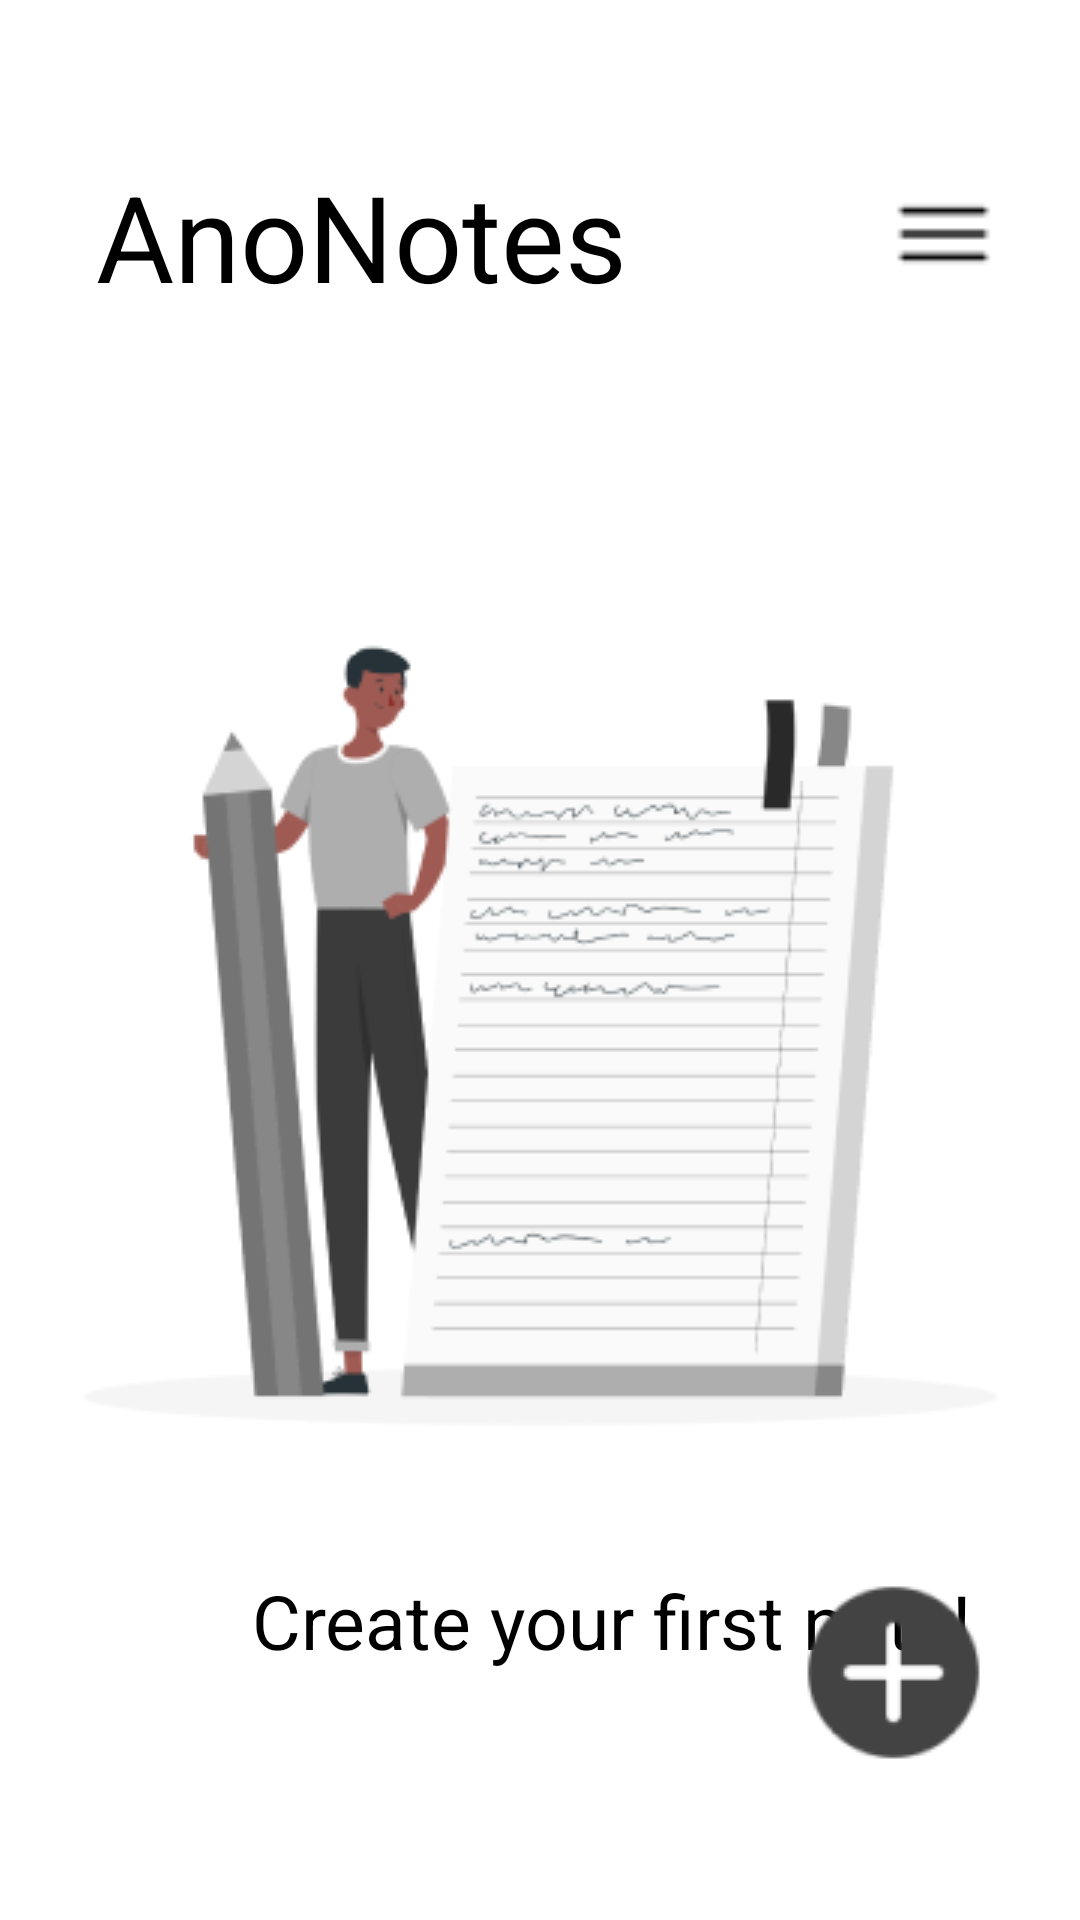

This screen was rendered from an Android layout file. Write that file and the resources it references.
<!-- AndroidManifest.xml: application theme Theme.FrontEndAnonotes -->
<!-- res/layout/activity_main.xml -->
<?xml version="1.0" encoding="utf-8"?>
<androidx.drawerlayout.widget.DrawerLayout xmlns:android="http://schemas.android.com/apk/res/android"
    xmlns:app="http://schemas.android.com/apk/res-auto"
    xmlns:tools="http://schemas.android.com/tools"
    android:id="@+id/drawer_layout"
    android:layout_width="match_parent"
    android:layout_height="match_parent"
    android:background="@color/white"
    tools:context=".MainActivity"
    android:fitsSystemWindows="true"
    tools:openDrawer="start">

    <com.google.android.material.navigation.NavigationView
        android:layout_width="wrap_content"
        android:layout_height="match_parent"
        android:id="@+id/nav"
        app:headerLayout="@layout/header"
        app:menu="@menu/main_menu"
        android:layout_gravity="start"/>

<androidx.constraintlayout.widget.ConstraintLayout
    android:layout_width="match_parent"
    android:layout_height="match_parent">
        <TextView
            android:id="@+id/textView"
            android:layout_width="wrap_content"
            android:layout_height="wrap_content"
            android:layout_marginStart="32dp"
            android:layout_marginTop="52dp"
            android:text="AnoNotes"
            android:textColor="@color/black"
            android:textSize="40sp"
            app:layout_constraintStart_toStartOf="parent"
            app:layout_constraintTop_toTopOf="parent" />

        <ImageView
            android:id="@+id/imageView"
            android:layout_width="33dp"
            android:layout_height="36dp"
            android:layout_marginTop="60dp"
            app:layout_constraintEnd_toEndOf="parent"
            app:layout_constraintHorizontal_bias="0.755"
            app:layout_constraintStart_toEndOf="@+id/textView"
            app:layout_constraintTop_toTopOf="parent"
            app:srcCompat="@drawable/qwerty" />

        <ImageView
            android:id="@+id/imageView2"
            android:layout_width="wrap_content"
            android:layout_height="wrap_content"
            android:layout_marginTop="100dp"
            app:layout_constraintBottom_toBottomOf="parent"
            app:layout_constraintEnd_toEndOf="parent"
            app:layout_constraintStart_toStartOf="parent"
            app:layout_constraintTop_toBottomOf="@+id/textView"
            app:layout_constraintVertical_bias="0.0"
            app:srcCompat="@drawable/three" />

        <TextView
            android:id="@+id/textView2"
            android:layout_width="wrap_content"
            android:layout_height="wrap_content"
            android:layout_marginStart="84dp"
            android:layout_marginTop="40dp"
            android:text="Create your first note!"
            android:textColor="@color/black"
            android:textSize="25sp"
            app:layout_constraintBottom_toBottomOf="parent"
            app:layout_constraintStart_toStartOf="parent"
            app:layout_constraintTop_toBottomOf="@+id/imageView2"
            app:layout_constraintVertical_bias="0.0" />

    <ImageView
        android:id="@+id/imageView3"
        android:layout_width="wrap_content"
        android:layout_height="wrap_content"
        android:layout_marginBottom="40dp"
        app:layout_constraintBottom_toBottomOf="parent"
        app:layout_constraintEnd_toEndOf="parent"
        app:layout_constraintHorizontal_bias="0.908"
        app:layout_constraintStart_toStartOf="parent"
        app:srcCompat="@drawable/plus" />
</androidx.constraintlayout.widget.ConstraintLayout>
</androidx.drawerlayout.widget.DrawerLayout>
<!-- res/layout/header.xml (included above) -->
<?xml version="1.0" encoding="utf-8"?>
<androidx.constraintlayout.widget.ConstraintLayout xmlns:android="http://schemas.android.com/apk/res/android"
    xmlns:tools="http://schemas.android.com/tools"
    android:layout_width="match_parent"
    android:layout_height="50dp"
    android:background="#white"
    android:orientation="vertical"
    android:gravity="bottom"/>
<!-- resources referenced by this layout -->
<resources>
  <!-- drawable plus: png bitmap (drawable, 1942 bytes) -->
  <!-- drawable qwerty: png bitmap (drawable, 240 bytes) -->
  <!-- drawable three: png bitmap (drawable, 23100 bytes) -->
  <style name="Theme.FrontEndAnonotes" parent="Base.Theme.FrontEndAnonotes" />
  <style name="Base.Theme.FrontEndAnonotes" parent="Theme.Material3.DayNight.NoActionBar">
          
          
      </style>
  <!-- not gathered from this repository: default colours our renderer supplied (Android Studio template values) -->
  <color name="black">#FF000000</color>
  <color name="white">#FFFFFFFF</color>
</resources>
